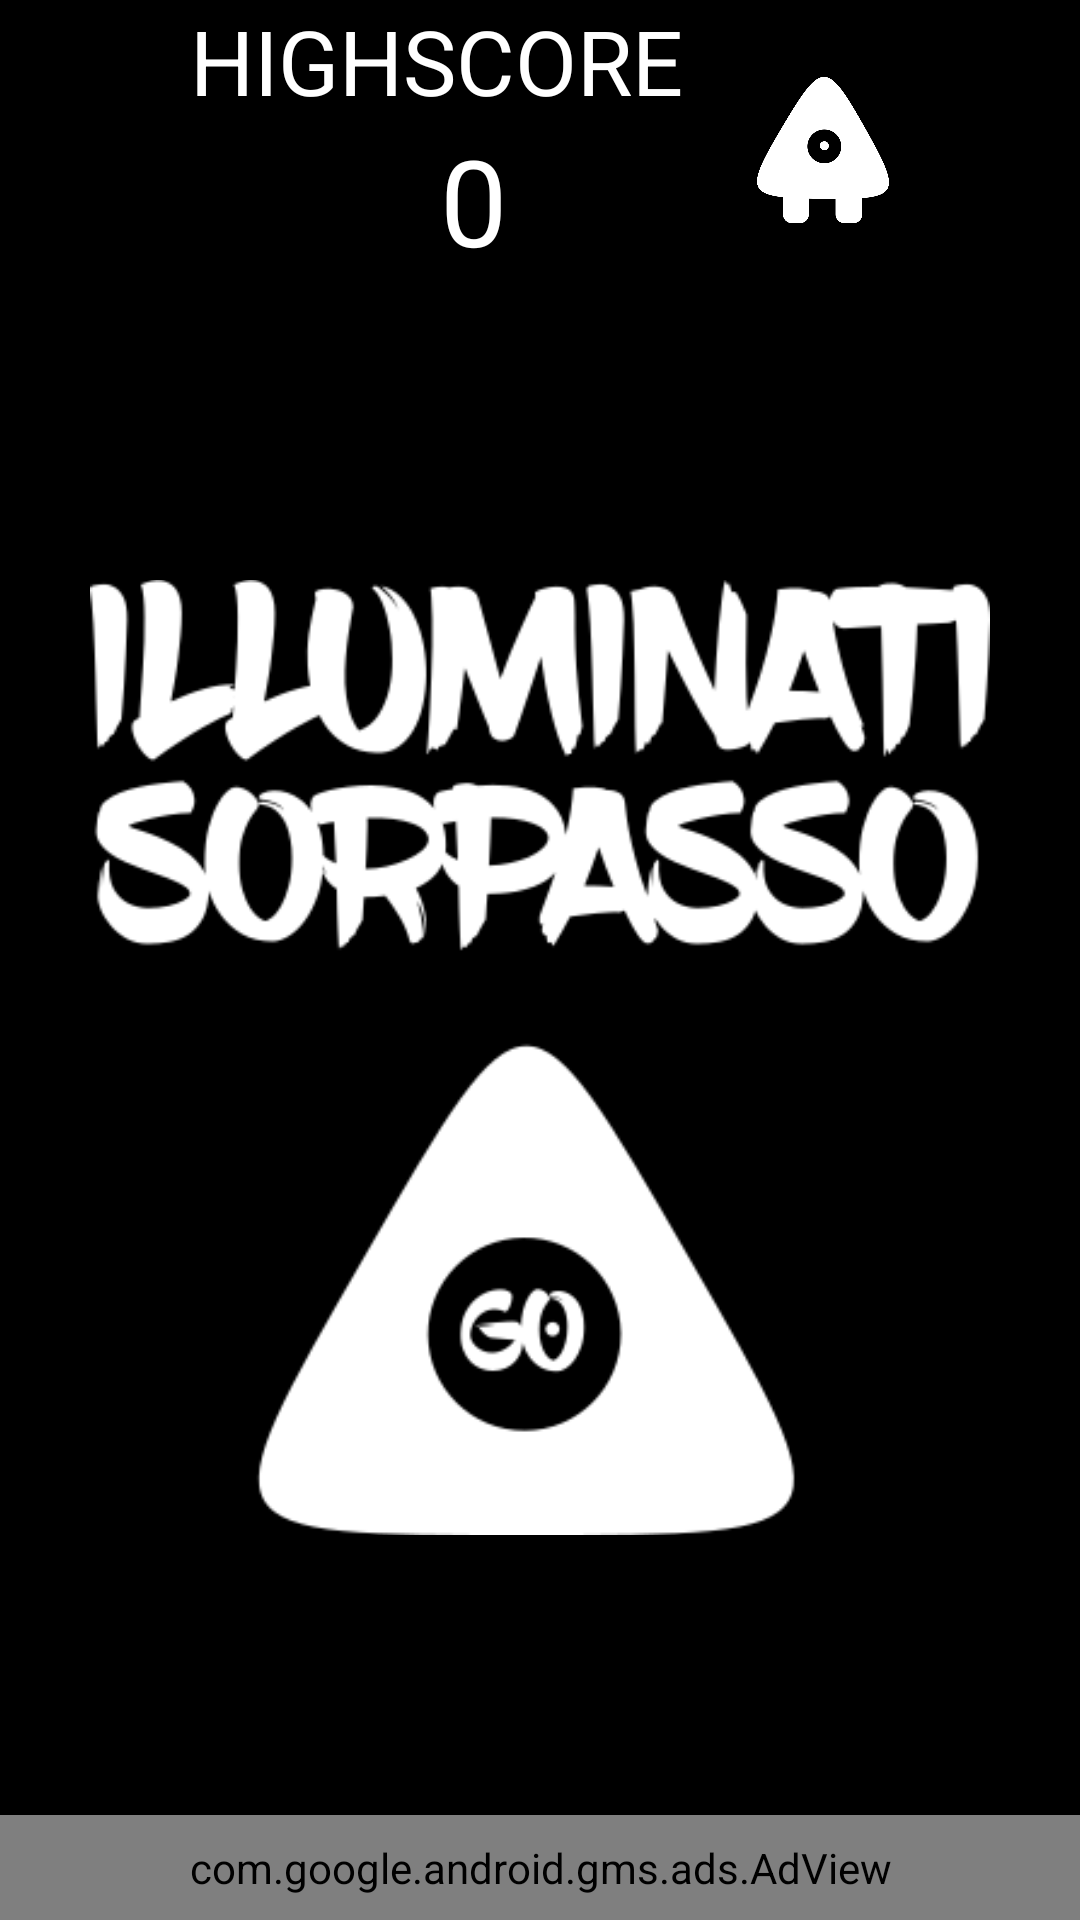

The Android layout XML behind this screen, and the referenced resources:
<!-- AndroidManifest.xml: application theme AppTheme -->
<!-- res/layout/activity_main.xml -->
<?xml version="1.0" encoding="utf-8"?>
<LinearLayout xmlns:android="http://schemas.android.com/apk/res/android"
    xmlns:ads="http://schemas.android.com/apk/res-auto"

    android:layout_width="match_parent"
    android:layout_height="match_parent"
    android:background="@android:color/black"
    android:gravity="right|center"
    android:orientation="vertical">

    <LinearLayout
        android:layout_width="wrap_content"
        android:layout_height="100dp"
        android:layout_gravity="center">

        <LinearLayout
            android:layout_width="189dp"
            android:layout_height="100dp"
            android:layout_gravity="center"
            android:orientation="vertical">

            <TextView
                android:id="@+id/highscore"
                android:layout_width="wrap_content"
                android:layout_height="40dp"
                android:layout_gravity="left"
                android:shadowColor="@android:color/white"
                android:text="HIGHSCORE"
                android:textColor="@android:color/white"
                android:textSize="30dp" />

            <TextView
                android:id="@+id/score"
                android:layout_width="wrap_content"
                android:layout_height="50dp"
                android:layout_gravity="center"
                android:shadowColor="@android:color/white"
                android:text="0"

                android:textColor="@android:color/white"
                android:textSize="40dp" />
        </LinearLayout>

        <ImageView
            android:id="@+id/character"
            android:layout_width="44dp"
            android:layout_height="wrap_content"
            android:layout_gravity="center"
            android:layout_weight="7"
            android:onClick="goToCharacter"
            android:src="@drawable/character" />

    </LinearLayout>

    <ImageView
        android:id="@+id/start"
        android:layout_width="300dp"
        android:layout_height="wrap_content"
        android:layout_gravity="center"
        android:layout_weight="7"
        android:onClick="goToGame"
        android:src="@drawable/go" />


        <com.google.android.gms.ads.AdView
        xmlns:ads="http://schemas.android.com/apk/res-auto"
        android:layout_weight="1"
        android:id="@+id/av_bottom_banner"
        android:layout_width="match_parent"
        android:layout_height="wrap_content"
        ads:adSize="BANNER"
        android:layout_gravity="center"
        ads:adUnitId="ca-app-pub-7323401413378084/2393296456"/>

</LinearLayout>
<!-- resources referenced by this layout -->
<resources>
  <!-- drawable character: png bitmap (drawable, 20986 bytes) -->
  <!-- drawable go: png bitmap (drawable, 26094 bytes) -->
  <style name="AppTheme" parent="Theme.AppCompat.DayNight.NoActionBar">
          
          <item name="colorPrimary">@color/colorPrimary</item>
          <item name="colorPrimaryDark">@color/colorPrimaryDark</item>
          <item name="colorAccent">@color/colorAccent</item>
          <item name="android:windowBackground">@drawable/splash</item>
      </style>
  <!-- drawable splash: png bitmap (drawable, 23355 bytes) -->
  <!-- not gathered from this repository: default colours our renderer supplied (Android Studio template values) -->
  <color name="colorPrimary">#FF6200EE</color>
  <color name="colorPrimaryDark">#FF3700B3</color>
  <color name="colorAccent">#FF03DAC5</color>
</resources>
